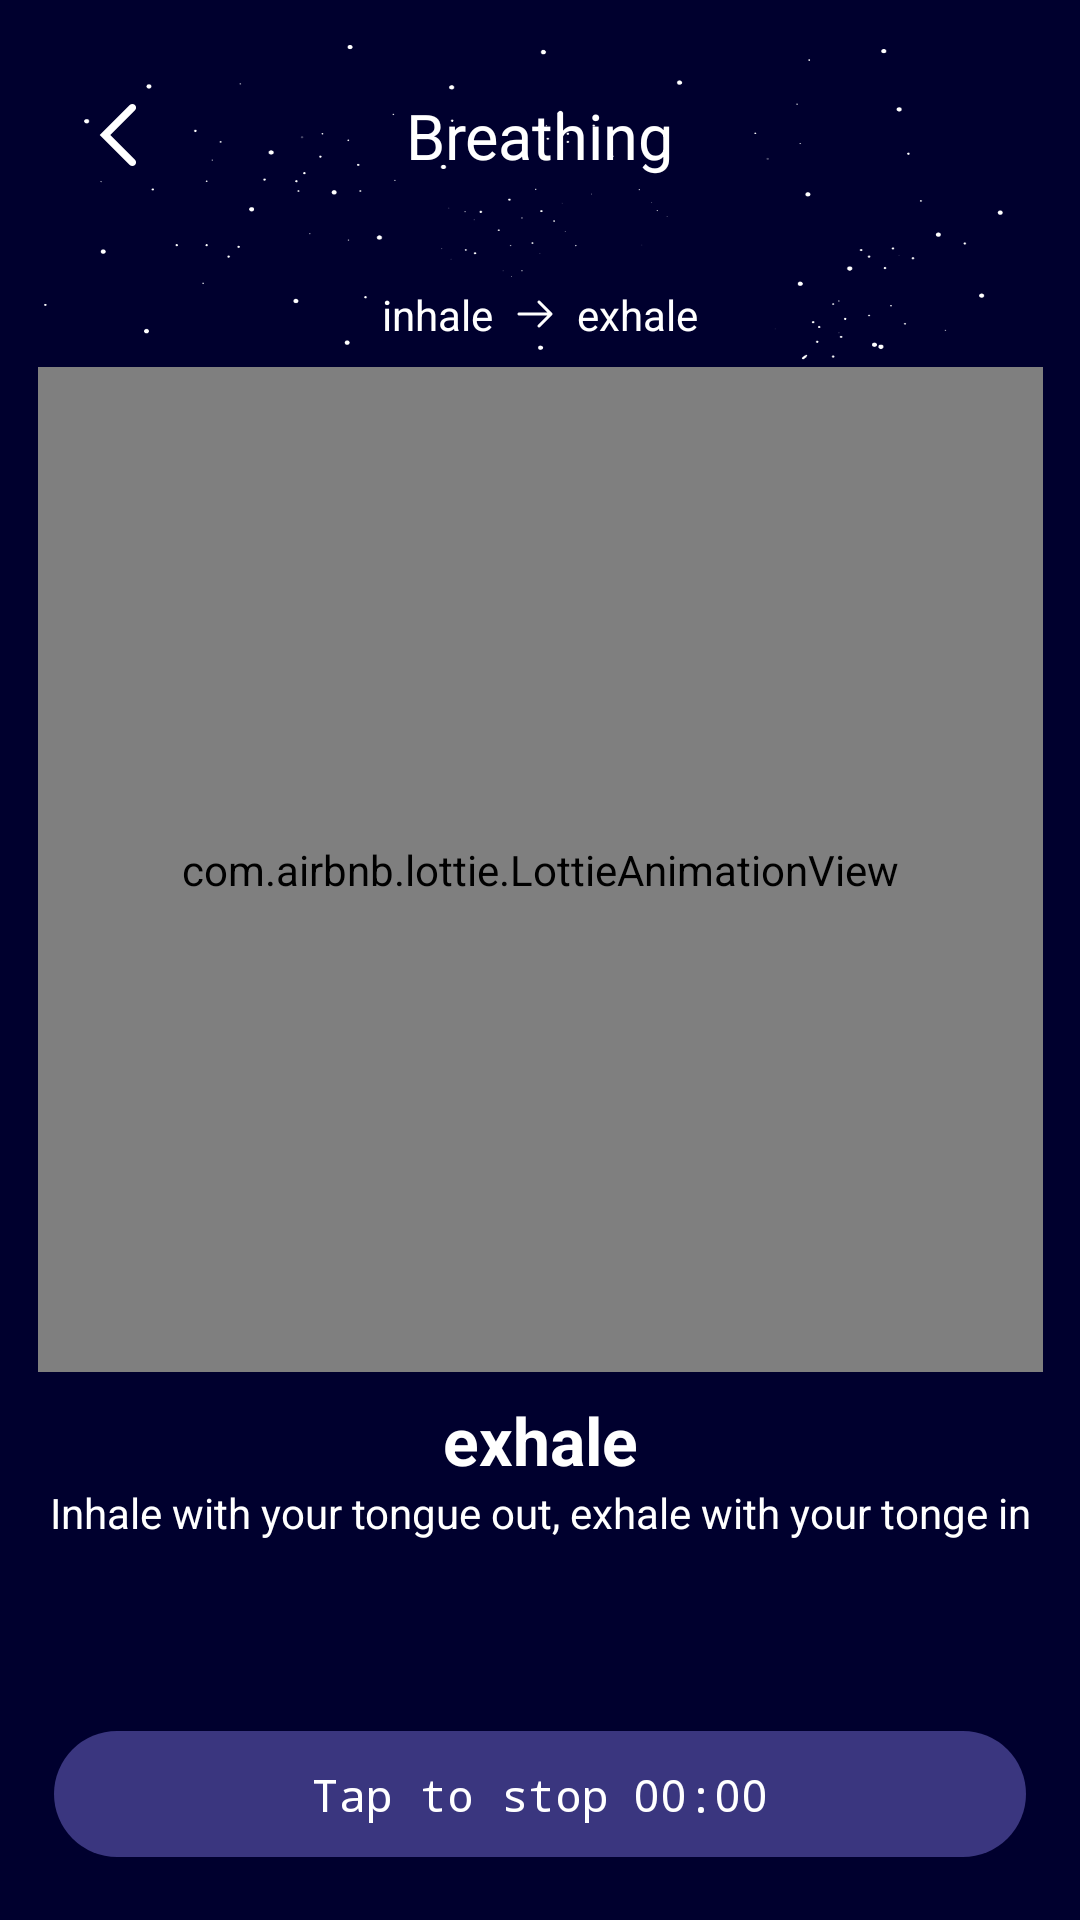

Produce the Android XML layout that renders to this screen, including the resource entries it uses.
<!-- AndroidManifest.xml: application theme Theme.SleepBetter -->
<!-- res/layout/activity_breathing_excercise.xml -->
<?xml version="1.0" encoding="utf-8"?>
<layout xmlns:android="http://schemas.android.com/apk/res/android"
    xmlns:app="http://schemas.android.com/apk/res-auto">

    <data>

    </data>

    <androidx.constraintlayout.widget.ConstraintLayout
        android:layout_width="match_parent"
        android:layout_height="match_parent"
        android:background="@drawable/background_all">

        <ImageView
            android:id="@+id/btn_back"
            android:layout_width="@dimen/_30dp"
            android:layout_height="@dimen/_30dp"
            android:layout_marginLeft="@dimen/_25dp"
            android:layout_marginTop="@dimen/_30dp"
            android:background="@drawable/arrow_left"
            app:layout_constraintLeft_toLeftOf="parent"
            app:layout_constraintTop_toTopOf="parent" />

        <TextView
            android:id="@+id/tv_title"
            android:layout_width="wrap_content"
            android:layout_height="wrap_content"
            android:text="@string/text_breathing"
            android:textColor="@color/white"
            android:textSize="21sp"
            app:layout_constraintBottom_toBottomOf="@id/btn_back"
            app:layout_constraintLeft_toLeftOf="parent"
            app:layout_constraintRight_toRightOf="parent"
            app:layout_constraintTop_toTopOf="@id/btn_back" />

        <LinearLayout
            android:id="@+id/ln_hale"
            android:layout_width="match_parent"
            android:layout_height="wrap_content"
            android:layout_marginTop="@dimen/_36dp"
            android:gravity="center"
            android:orientation="horizontal"
            app:layout_constraintTop_toBottomOf="@id/tv_title">

            <TextView
                android:id="@+id/tv_inhale"
                android:layout_width="wrap_content"
                android:layout_height="wrap_content"
                android:text="@string/text_inhale"
                android:textColor="@color/white"
                android:textSize="@dimen/inhale_text_size" />

            <ImageView
                android:id="@+id/img_arrow_hold"
                android:layout_width="wrap_content"
                android:layout_height="wrap_content"
                android:layout_marginLeft="@dimen/_8dp"
                android:background="@drawable/breath_arrow_right"
                android:visibility="gone" />

            <TextView
                android:id="@+id/tv_hold"
                android:layout_width="wrap_content"
                android:layout_height="wrap_content"
                android:layout_marginLeft="@dimen/_8dp"
                android:text="@string/text_hold"
                android:textColor="@color/white"
                android:textSize="@dimen/inhale_text_size"
                android:visibility="gone" />

            <ImageView
                android:layout_width="wrap_content"
                android:layout_height="wrap_content"
                android:layout_marginLeft="@dimen/_8dp"
                android:background="@drawable/breath_arrow_right" />

            <TextView
                android:id="@+id/tv_exhale"
                android:layout_width="wrap_content"
                android:layout_height="wrap_content"
                android:layout_marginLeft="@dimen/_8dp"
                android:text="@string/text_exhale"
                android:textColor="@color/white"
                android:textSize="@dimen/inhale_text_size" />
        </LinearLayout>

        <com.airbnb.lottie.LottieAnimationView
            android:id="@+id/img_breathing_gif"
            android:layout_width="335dp"
            android:layout_height="335dp"
            android:layout_marginTop="8dp"
            app:lottie_rawRes="@raw/breath"
            app:lottie_autoPlay="true"
            app:lottie_loop="true"
            app:layout_constraintLeft_toLeftOf="parent"
            app:layout_constraintRight_toRightOf="parent"
            app:layout_constraintTop_toBottomOf="@id/ln_hale" />

        <TextView
            android:id="@+id/tv_breathing_type"
            android:layout_width="wrap_content"
            android:layout_height="wrap_content"
            android:layout_marginTop="@dimen/_8dp"
            android:text="@string/text_exhale"
            android:textColor="@color/white"
            android:textSize="@dimen/inhale_count_size"
            android:textStyle="bold"
            app:layout_constraintLeft_toLeftOf="parent"
            app:layout_constraintRight_toRightOf="parent"
            app:layout_constraintTop_toBottomOf="@id/img_breathing_gif" />

        <TextView
            android:layout_width="wrap_content"
            android:layout_height="wrap_content"
            android:text="@string/text_breathing_des"
            android:textColor="@color/white"
            android:textSize="@dimen/inhale_text_size"
            app:layout_constraintLeft_toLeftOf="parent"
            app:layout_constraintRight_toRightOf="parent"
            app:layout_constraintTop_toBottomOf="@id/tv_breathing_type" />

        <ProgressBar
            android:id="@+id/progress_bar_timer"
            style="?android:attr/progressBarStyleHorizontal"
            android:layout_width="match_parent"
            android:layout_height="@dimen/_42dp"
            android:layout_marginHorizontal="@dimen/_18dp"
            android:layout_marginBottom="@dimen/_21dp"
            android:progressDrawable="@drawable/bg_breathing_progress_bar"
            app:layout_constraintBottom_toBottomOf="parent" />

        <LinearLayout
            android:id="@+id/btn_start_pause_timer"
            android:layout_width="wrap_content"
            android:layout_height="wrap_content"
            android:gravity="center"
            android:orientation="horizontal"
            app:layout_constraintBottom_toBottomOf="@id/progress_bar_timer"
            app:layout_constraintLeft_toLeftOf="@id/progress_bar_timer"
            app:layout_constraintRight_toRightOf="@id/progress_bar_timer"
            app:layout_constraintTop_toTopOf="@id/progress_bar_timer">

            <TextView
                android:id="@+id/tv_status_timer"
                android:layout_width="wrap_content"
                android:layout_height="wrap_content"
                android:fontFamily="monospace"
                android:text="@string/text_breathing_stop"
                android:textColor="@color/white"
                android:textSize="@dimen/stopbreath_size" />

            <TextView
                android:id="@+id/tv_coundown"
                android:layout_width="wrap_content"
                android:layout_height="match_parent"
                android:layout_marginLeft="@dimen/_8dp"
                android:fontFamily="monospace"
                android:text="00:00"
                android:textSize="@dimen/stopbreath_size"
                android:textColor="@color/white"/>
        </LinearLayout>
    </androidx.constraintlayout.widget.ConstraintLayout>
</layout>
<!-- resources referenced by this layout -->
<resources>
  <color name="white">#FFFFFFFF</color>
  <dimen name="_18dp">18dp</dimen>
  <dimen name="_21dp">21dp</dimen>
  <dimen name="_25dp">25dp</dimen>
  <dimen name="_30dp">30dp</dimen>
  <dimen name="_36dp">36dp</dimen>
  <dimen name="_42dp">42dp</dimen>
  <dimen name="_8dp">8dp</dimen>
  <dimen name="inhale_count_size">22sp</dimen>
  <dimen name="inhale_text_size">14sp</dimen>
  <dimen name="stopbreath_size">15sp</dimen>
  <!-- drawable arrow_left (drawable) -->
  <vector xmlns:android="http://schemas.android.com/apk/res/android"
      android:width="20dp"
      android:height="20dp"
      android:viewportWidth="20"
      android:viewportHeight="20">
    <path
        android:pathData="M7.845,10L13.333,15.488C13.659,15.814 13.659,16.341 13.333,16.667C13.008,16.992 12.48,16.992 12.155,16.667L5.488,10L12.155,3.333C12.48,3.008 13.008,3.008 13.333,3.333C13.659,3.659 13.659,4.186 13.333,4.512L7.845,10Z"
        android:fillColor="#ffffff"
        android:fillType="evenOdd"/>
  </vector>
  <!-- drawable background_all: png bitmap (drawable, 45265 bytes) -->
  <!-- drawable bg_breathing_progress_bar (drawable) -->
  <?xml version="1.0" encoding="utf-8"?>
  <layer-list xmlns:android="http://schemas.android.com/apk/res/android">
      <item android:id="@android:id/background">
          <shape android:shape="rectangle">
              <corners android:radius="@dimen/_21dp" />
              <solid android:color="@color/color_bg_progressbar" />
          </shape>
      </item>
      <item android:id="@android:id/progress">
          <scale android:scaleWidth="100%">
              <shape android:shape="rectangle">
                  <corners android:radius="@dimen/_21dp" />
                  <solid android:color="@color/color_button_next_breathing" />
              </shape>
          </scale>
      </item>
  </layer-list>
  <!-- drawable breath_arrow_right (drawable) -->
  <vector xmlns:android="http://schemas.android.com/apk/res/android"
      android:width="12dp"
      android:height="10dp"
      android:viewportWidth="12"
      android:viewportHeight="10">
    <path
        android:pathData="M6.98,0.646C7.175,0.451 7.492,0.451 7.687,0.646L11.687,4.646C11.882,4.842 11.882,5.158 11.687,5.354L7.687,9.354C7.492,9.549 7.175,9.549 6.98,9.354C6.785,9.158 6.785,8.842 6.98,8.646L10.126,5.5H0.667C0.391,5.5 0.167,5.276 0.167,5C0.167,4.724 0.391,4.5 0.667,4.5H10.126L6.98,1.354C6.785,1.158 6.785,0.842 6.98,0.646Z"
        android:fillColor="#ffffff"
        android:fillType="evenOdd"/>
  </vector>
  <string name="text_breathing">Breathing</string>
  <string name="text_breathing_des">Inhale with your tongue out, exhale with your tonge in</string>
  <string name="text_breathing_stop">Tap to stop</string>
  <string name="text_exhale">exhale</string>
  <string name="text_hold">hold</string>
  <string name="text_inhale">inhale</string>
  <style name="Theme.SleepBetter" parent="Base.Theme.SleepBetter" />
  <color name="color_bg_progressbar">#3A367F</color>
  <color name="color_button_next_breathing">#9288F8</color>
  <style name="Base.Theme.SleepBetter" parent="Theme.Material3.DayNight.NoActionBar">
          
          
      </style>
</resources>
